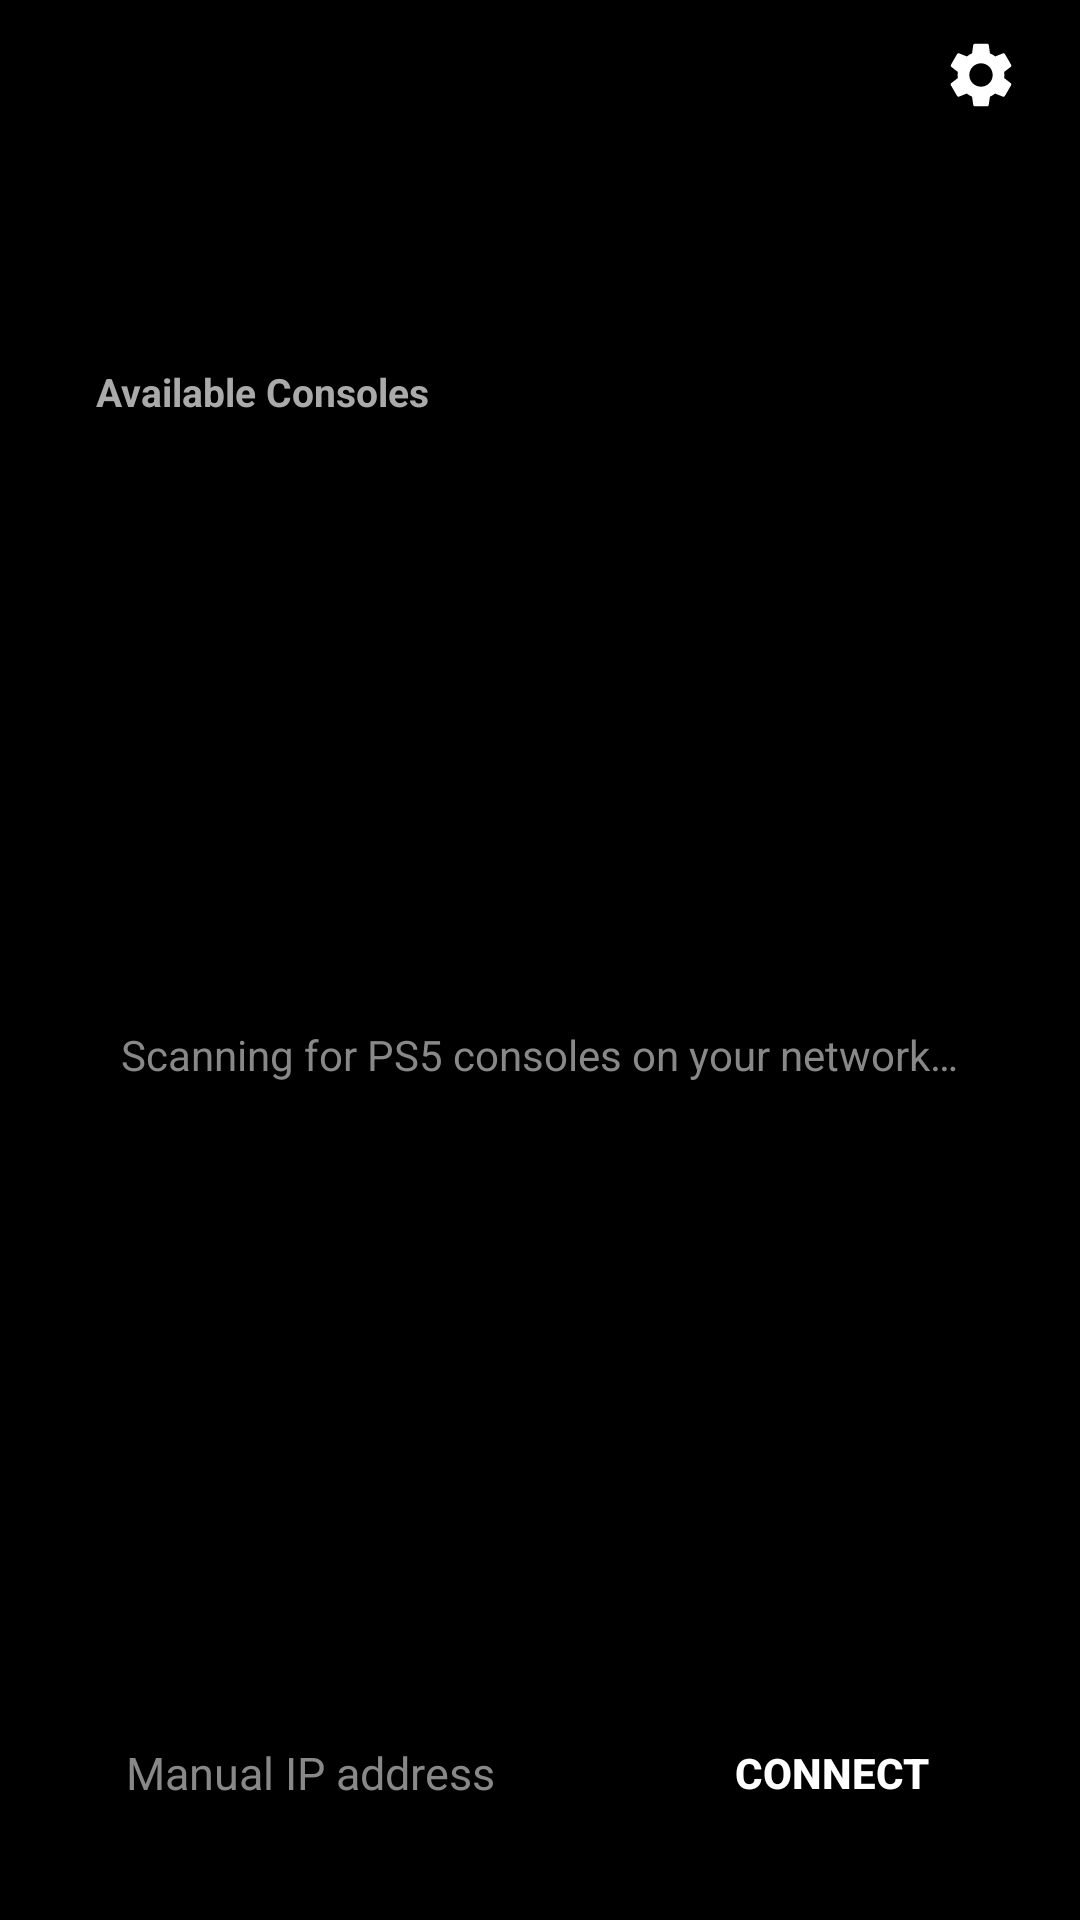

Here is an Android app screen rendered from its layout file. Give the layout XML and the strings, colors and styles it references.
<!-- AndroidManifest.xml: application theme AppTheme.NoActionBar -->
<!-- res/layout/activity_scan.xml -->
<?xml version="1.0" encoding="utf-8"?>
<FrameLayout xmlns:android="http://schemas.android.com/apk/res/android"
    android:layout_width="match_parent"
    android:layout_height="match_parent">

    <ImageView
        android:id="@+id/bg_image"
        android:layout_width="match_parent"
        android:layout_height="match_parent"
        android:scaleType="centerCrop"/>

    <LinearLayout
        android:layout_width="match_parent"
        android:layout_height="match_parent"
        android:orientation="vertical"
        android:paddingStart="14dp"
        android:paddingEnd="14dp"
        android:paddingBottom="14dp">

        <include layout="@layout/page_top"/>

        <LinearLayout
            android:id="@+id/main_container"
            android:layout_width="match_parent"
            android:layout_height="0dp"
            android:layout_weight="1"
            android:orientation="vertical">

            <include layout="@layout/header"/>

            <TextView
                android:id="@+id/scan_label"
                android:layout_width="wrap_content"
                android:layout_height="wrap_content"
                android:paddingStart="18dp"
                android:paddingTop="6dp"
                android:text="Available Consoles"
                android:textSize="13sp"
                android:textStyle="bold"
                android:textColor="#aaaaaa"/>

            <FrameLayout
                android:layout_width="match_parent"
                android:layout_height="0dp"
                android:layout_weight="1"
                android:paddingStart="12dp"
                android:paddingEnd="12dp"
                android:paddingTop="6dp">

                <ListView
                    android:id="@+id/consoles_list"
                    android:layout_width="match_parent"
                    android:layout_height="match_parent"
                    android:divider="@android:color/transparent"
                    android:dividerHeight="8dp"/>

                <TextView
                    android:id="@+id/scan_empty"
                    android:layout_width="wrap_content"
                    android:layout_height="wrap_content"
                    android:layout_gravity="center"
                    android:gravity="center"
                    android:text="Scanning for PS5 consoles on your network…"
                    android:textSize="14sp"
                    android:textColor="#888888"/>
            </FrameLayout>

            
            <LinearLayout
                android:layout_width="match_parent"
                android:layout_height="wrap_content"
                android:orientation="horizontal"
                android:gravity="center_vertical"
                android:paddingStart="14dp"
                android:paddingEnd="14dp"
                android:paddingTop="10dp"
                android:paddingBottom="12dp">

                <EditText
                    android:id="@+id/manual_ip"
                    android:layout_width="0dp"
                    android:layout_height="46dp"
                    android:layout_weight="1"
                    android:hint="Manual IP address"
                    android:textColorHint="#888888"
                    android:textColor="#ffffff"
                    android:textSize="15sp"
                    android:inputType="text|textNoSuggestions"
                    android:paddingStart="14dp"
                    android:paddingEnd="14dp"
                    android:background="@null"
                    android:imeOptions="actionDone"
                    android:singleLine="true"/>

                <Button
                    android:id="@+id/btn_connect"
                    android:layout_width="wrap_content"
                    android:layout_height="46dp"
                    android:layout_marginStart="10dp"
                    android:paddingStart="22dp"
                    android:paddingEnd="22dp"
                    android:text="CONNECT"
                    android:textSize="14sp"
                    android:textStyle="bold"
                    android:textColor="#ffffff"
                    android:background="@null"/>
            </LinearLayout>
        </LinearLayout>
    </LinearLayout>
</FrameLayout>
<!-- res/layout/page_top.xml (included above) -->
<?xml version="1.0" encoding="utf-8"?>
<LinearLayout xmlns:android="http://schemas.android.com/apk/res/android"
    android:layout_width="match_parent"
    android:layout_height="wrap_content"
    android:orientation="horizontal"
    android:gravity="center_vertical"
    android:paddingStart="4dp"
    android:paddingEnd="4dp"
    android:paddingTop="10dp"
    android:paddingBottom="10dp">

    <ImageView
        android:id="@+id/header_logo"
        android:layout_width="30dp"
        android:layout_height="30dp"
        android:src="@drawable/logo_ps_icon"
        android:background="?android:attr/selectableItemBackgroundBorderless"
        android:padding="2dp"
        android:contentDescription="Back"/>

    <View
        android:layout_width="0dp"
        android:layout_height="1dp"
        android:layout_weight="1"/>

    <ImageView
        android:id="@+id/header_settings"
        android:layout_width="30dp"
        android:layout_height="30dp"
        android:src="@drawable/ic_settings"
        android:background="?android:attr/selectableItemBackgroundBorderless"
        android:padding="2dp"
        android:contentDescription="Settings"/>
</LinearLayout>
<!-- res/layout/header.xml (included above) -->
<?xml version="1.0" encoding="utf-8"?>
<LinearLayout xmlns:android="http://schemas.android.com/apk/res/android"
    android:layout_width="match_parent"
    android:layout_height="wrap_content"
    android:orientation="horizontal"
    android:gravity="center_vertical"
    android:paddingStart="16dp"
    android:paddingEnd="16dp"
    android:paddingTop="14dp"
    android:paddingBottom="6dp">

    <LinearLayout
        android:layout_width="0dp"
        android:layout_height="wrap_content"
        android:layout_weight="1"
        android:orientation="vertical">

        <TextView
            android:id="@+id/header_title"
            android:layout_width="wrap_content"
            android:layout_height="wrap_content"
            android:textSize="22sp"
            android:textStyle="bold"
            android:textColor="#ffffff"/>

        <TextView
            android:id="@+id/header_subtitle"
            android:layout_width="wrap_content"
            android:layout_height="wrap_content"
            android:textSize="12sp"
            android:textColor="#aaaaaa"/>
    </LinearLayout>

    <ImageView
        android:id="@+id/header_ps5logo"
        android:layout_width="72dp"
        android:layout_height="wrap_content"
        android:adjustViewBounds="true"
        android:src="@drawable/logo_ps5_wide"
        android:contentDescription="PS5"/>
</LinearLayout>
<!-- resources referenced by this layout -->
<resources>
  <!-- drawable ic_settings (drawable) -->
  <?xml version="1.0" encoding="utf-8"?>
  <vector android:height="24.0dp" android:width="24.0dp" android:viewportWidth="24.0" android:viewportHeight="24.0"
    xmlns:android="http://schemas.android.com/apk/res/android">
      <path android:fillColor="#ffffff" android:pathData="M19.14,12.94c0.04,-0.3 0.06,-0.61 0.06,-0.94c0,-0.32 -0.02,-0.64 -0.07,-0.94l2.03,-1.58c0.18,-0.14 0.23,-0.41 0.12,-0.61l-1.92,-3.32c-0.12,-0.22 -0.37,-0.29 -0.59,-0.22l-2.39,0.96c-0.5,-0.38 -1.03,-0.7 -1.62,-0.94L14.4,2.81c-0.04,-0.24 -0.24,-0.41 -0.48,-0.41h-3.84c-0.24,0 -0.43,0.17 -0.47,0.41L9.25,5.35C8.66,5.59 8.12,5.92 7.63,6.29L5.24,5.33c-0.22,-0.08 -0.47,0 -0.59,0.22L2.74,8.87C2.62,9.08 2.66,9.34 2.86,9.49l2.03,1.58C4.84,11.36 4.8,11.69 4.8,12s0.02,0.64 0.07,0.94l-2.03,1.58c-0.18,0.14 -0.23,0.41 -0.12,0.61l1.92,3.32c0.12,0.22 0.37,0.29 0.59,0.22l2.39,-0.96c0.5,0.38 1.03,0.7 1.62,0.94l0.36,2.54c0.05,0.24 0.24,0.41 0.48,0.41h3.84c0.24,0 0.44,-0.17 0.47,-0.41l0.36,-2.54c0.59,-0.24 1.13,-0.56 1.62,-0.94l2.39,0.96c0.22,0.08 0.47,0 0.59,-0.22l1.92,-3.32c0.12,-0.22 0.07,-0.47 -0.12,-0.61L19.14,12.94zM12,15.6c-1.98,0 -3.6,-1.62 -3.6,-3.6s1.62,-3.6 3.6,-3.6s3.6,1.62 3.6,3.6S13.98,15.6 12,15.6z" />
  </vector>
  <!-- drawable logo_ps5_wide: png bitmap (drawable-nodpi, 23995 bytes) -->
  <style name="AppTheme.NoActionBar" parent="@style/AppTheme">
          <item name="android:windowNoTitle">true</item>
          <item name="android:windowActionBar">false</item>
      </style>
  <style name="AppTheme" parent="@android:style/Theme.Material.NoActionBar">
          <item name="android:windowBackground">@color/bg_amoled</item>
          <item name="android:colorPrimary">@color/colorPrimary</item>
          <item name="android:colorPrimaryDark">@color/colorPrimaryDark</item>
          <item name="android:colorAccent">@color/colorAccent</item>
          <item name="android:statusBarColor">@color/colorPrimaryDark</item>
          <item name="android:navigationBarColor">@color/colorPrimaryDark</item>
      </style>
  <color name="bg_amoled">#ff000000</color>
  <color name="colorPrimary">#ff000000</color>
  <color name="colorPrimaryDark">#ff000000</color>
  <color name="colorAccent">#ff0070d1</color>
</resources>
